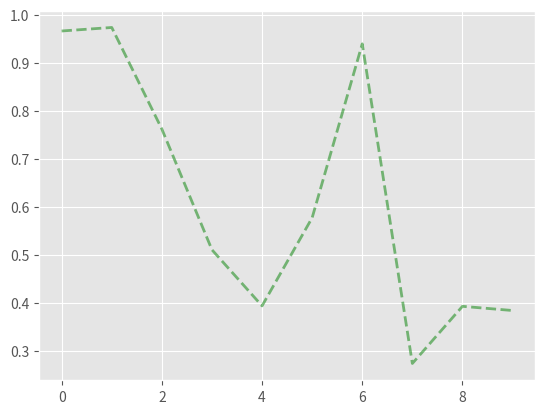

Write the Python code that produced this figure. (Note: this script raises an exception after producing the figure.)
import numpy as np
import matplotlib.pyplot as plt
from matplotlib import style

random_num = np.random.rand(10)
print(random_num)

style.use('ggplot')
plt.plot(random_num, 'g', label = 'Random Numbers', linestyle = '--', linewidth = 2,alpha = 0.5)
plt.annotate('Max',ha = 'center', va = 'bottom',xytext=np.argmax(random_num), xy=(np.argmax(random_num), random_num[np.argmax(random_num)]), arrowprops=dict(facecolor='black', shrink=0.05))
plt.title('Line Plot Example')
plt.xlabel('Numbers')
plt.ylabel('Range')
plt.legend()
plt.show()
